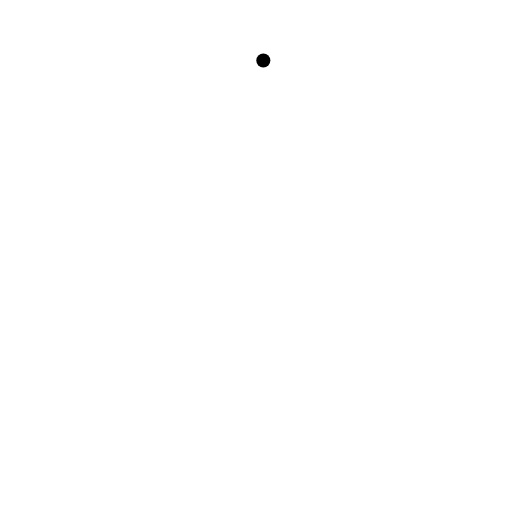
t = 0.00 s
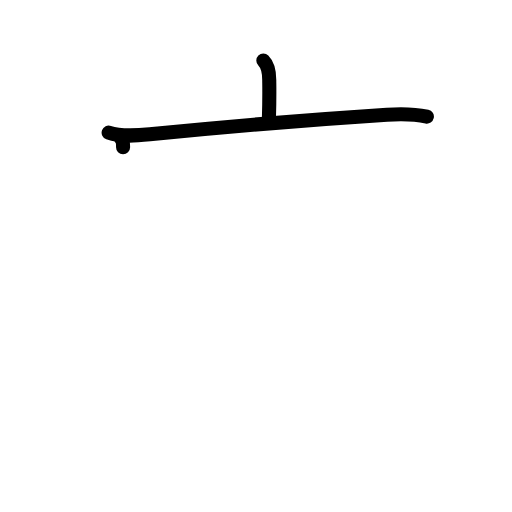
t = 2.20 s
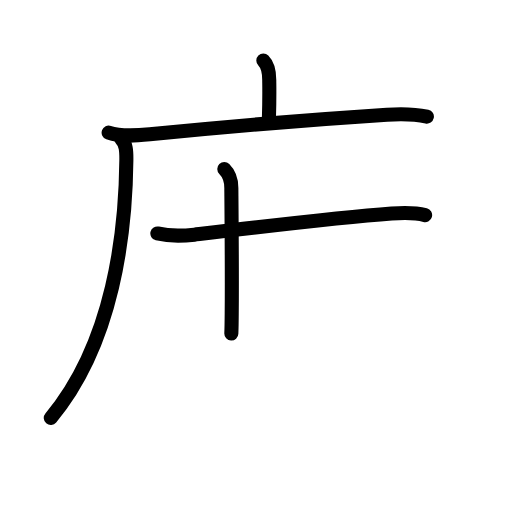
t = 4.40 s
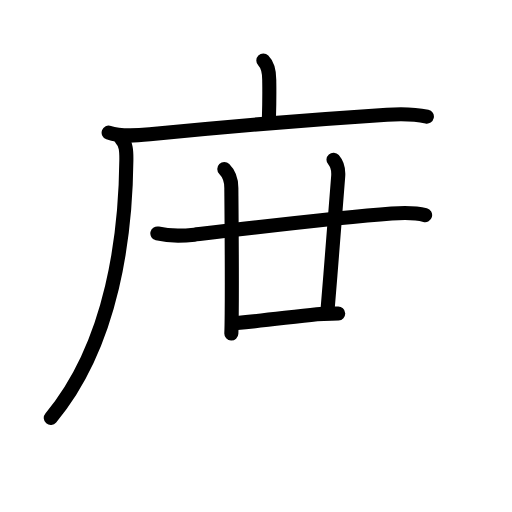
t = 6.60 s
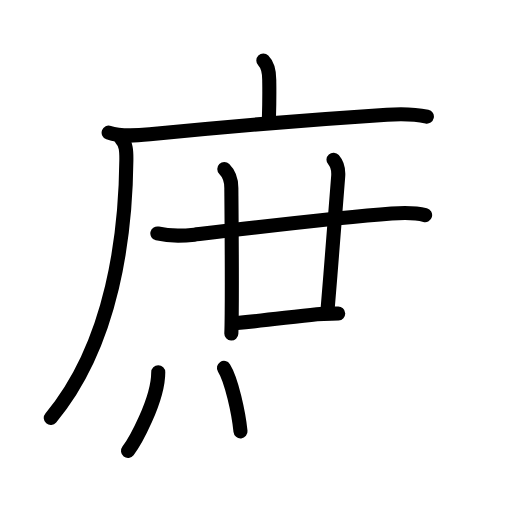
t = 8.80 s
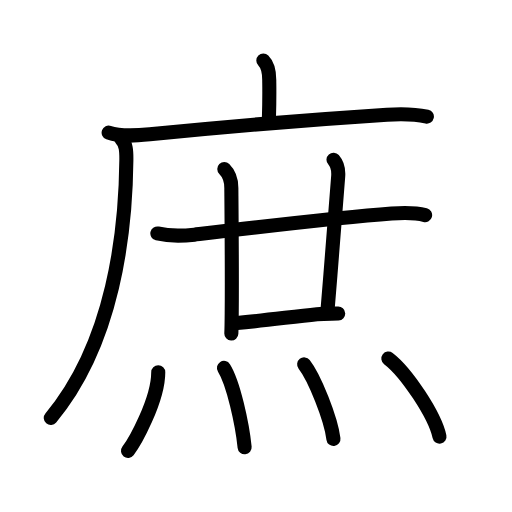
t = 11.00 s

The animated SVG that drew these frames (rendered in a browser with its animation timeline set to each time). Animation: 31 SMIL elements (animate=31); one cycle of 11.00 s.

<?xml version="1.0" encoding="UTF-8"?>
<!--
AniKanjiVG is licensed by CC-BY-SA Paul C. Sommerhoff (https://bitbucket.org/sommerhoff/anikanjivg).
AniKanjiVG uses KanjiVG which is licensed by CC-BY-SA Ulrich Apel (http://kanjivg.tagaini.net).
See also http://creativecommons.org/licenses/by-sa/3.0/
-->
<svg xmlns:kvg='http://kanjivg.tagaini.net' xmlns='http://www.w3.org/2000/svg' width='109' height='109' viewBox='0 0 109 109' style='fill:none;stroke:#000000;stroke-width:3;stroke-linecap:round;stroke-linejoin:round;' id="kvg:kanji_05eb6"><g id="kvg:05eb6" kvg:element="庶"><g id="kvg:05eb6-g1" kvg:element="广" kvg:position="tare" kvg:radical="general"><path id="kvg:05eb6-s1" kvg:type="㇑a" d="M56.06,12.88c1.03,1.03,1.26,2.37,1.26,4.15c0,0.79,0.08,3.4-0.07,8.21"><animate attributeName="d" begin="0.0s" dur="0.5s" from="M56.06,12.88C56.06,12.88,56.06,12.88,56.06,12.88" to="M56.06,12.88c1.03,1.03,1.26,2.37,1.26,4.15" />
<animate attributeName="d" begin="0.5s" dur="0.5s" from="M56.06,12.88c1.03,1.03,1.26,2.37,1.26,4.15c0,0,0,0,0,0,0" to="M56.06,12.88c1.03,1.03,1.26,2.37,1.26,4.15c0,0.79,0.08,3.4-0.07,8.21" />
</path>
<g id="kvg:05eb6-g2" kvg:element="厂"><path id="kvg:05eb6-s2" kvg:type="㇐" d="M23.13,28.23c2.67,0.95,5.99,0.64,8.76,0.36c14.86-1.5,31.74-2.96,50.49-4.17c2.88-0.19,5.68-0.2,8.5,0.41"><animate attributeName="d" begin="1.0s" dur="0.3333333333333333s" from="M23.13,28.23C23.13,28.23,23.13,28.23,23.13,28.23" to="M23.13,28.23c2.67,0.95,5.99,0.64,8.76,0.36" />
<animate attributeName="d" begin="1.3333333333333333s" dur="0.3333333333333333s" from="M23.13,28.23c2.67,0.95,5.99,0.64,8.76,0.36c0,0,0,0,0,0,0" to="M23.13,28.23c2.67,0.95,5.99,0.64,8.76,0.36c14.86-1.5,31.74-2.96,50.49-4.17" />
<animate attributeName="d" begin="1.6666666666666665s" dur="0.3333333333333333s" from="M23.13,28.23c2.67,0.95,5.99,0.64,8.76,0.36c14.86-1.5,31.74-2.96,50.49-4.17c0,0,0,0,0,0,0" to="M23.13,28.23c2.67,0.95,5.99,0.64,8.76,0.36c14.86-1.5,31.74-2.96,50.49-4.17c2.88-0.19,5.68-0.2,8.5,0.41" />
<animate attributeName="d" begin="0s" dur="1.0s" from="M-100,-100" to="M-100,-100" />
</path>
<path id="kvg:05eb6-s3" kvg:type="㇒" d="M25.74,29.5c1.13,1.13,1.18,2.6,1.16,4.62c-0.15,15.13-2.65,38.76-16.09,54.85"><animate attributeName="d" begin="2.0s" dur="0.5s" from="M25.74,29.5C25.74,29.5,25.74,29.5,25.74,29.5" to="M25.74,29.5c1.13,1.13,1.18,2.6,1.16,4.62" />
<animate attributeName="d" begin="2.5s" dur="0.5s" from="M25.74,29.5c1.13,1.13,1.18,2.6,1.16,4.62c0,0,0,0,0,0,0" to="M25.74,29.5c1.13,1.13,1.18,2.6,1.16,4.62c-0.15,15.13-2.65,38.76-16.09,54.85" />
<animate attributeName="d" begin="0s" dur="2.0s" from="M-100,-100" to="M-100,-100" />
</path>
</g>
</g>
<g id="kvg:05eb6-g3" kvg:element="廿"><g id="kvg:05eb6-g4" kvg:element="十"><path id="kvg:05eb6-s4" kvg:type="㇐" d="M33.5,49.7c2.88,0.68,5.59,0.52,7.89,0.25c12.18-1.45,30.36-3.63,41.98-4.5c2.45-0.18,4.73-0.3,7.13,0.34"><animate attributeName="d" begin="3.0s" dur="0.3333333333333333s" from="M33.5,49.7C33.5,49.7,33.5,49.7,33.5,49.7" to="M33.5,49.7c2.88,0.68,5.59,0.52,7.89,0.25" />
<animate attributeName="d" begin="3.3333333333333335s" dur="0.3333333333333333s" from="M33.5,49.7c2.88,0.68,5.59,0.52,7.89,0.25c0,0,0,0,0,0,0" to="M33.5,49.7c2.88,0.68,5.59,0.52,7.89,0.25c12.18-1.45,30.36-3.63,41.98-4.5" />
<animate attributeName="d" begin="3.6666666666666665s" dur="0.3333333333333333s" from="M33.5,49.7c2.88,0.68,5.59,0.52,7.89,0.25c12.18-1.45,30.36-3.63,41.98-4.5c0,0,0,0,0,0,0" to="M33.5,49.7c2.88,0.68,5.59,0.52,7.89,0.25c12.18-1.45,30.36-3.63,41.98-4.5c2.45-0.18,4.73-0.3,7.13,0.34" />
<animate attributeName="d" begin="0s" dur="3.0s" from="M-100,-100" to="M-100,-100" />
</path>
<path id="kvg:05eb6-s5" kvg:type="㇑" d="M47.75,36c0.94,0.94,1.5,2.5,1.5,4c0,0.87,0.17,17.43,0.08,26.75C49.32,68.53,49.29,70,49.25,71"><animate attributeName="d" begin="4.0s" dur="0.3333333333333333s" from="M47.75,36C47.75,36,47.75,36,47.75,36" to="M47.75,36c0.94,0.94,1.5,2.5,1.5,4" />
<animate attributeName="d" begin="4.333333333333333s" dur="0.3333333333333333s" from="M47.75,36c0.94,0.94,1.5,2.5,1.5,4c0,0,0,0,0,0,0" to="M47.75,36c0.94,0.94,1.5,2.5,1.5,4c0,0.87,0.17,17.43,0.08,26.75" />
<animate attributeName="d" begin="4.666666666666667s" dur="0.3333333333333333s" from="M47.75,36c0.94,0.94,1.5,2.5,1.5,4c0,0.87,0.17,17.43,0.08,26.75c0,0,0,0,0,0,0" to="M47.75,36c0.94,0.94,1.5,2.5,1.5,4c0,0.87,0.17,17.43,0.08,26.75C49.32,68.53,49.29,70,49.25,71" />
<animate attributeName="d" begin="0s" dur="4.0s" from="M-100,-100" to="M-100,-100" />
</path>
</g>
<path id="kvg:05eb6-s6" kvg:type="㇑a" d="M71,34c0.88,1,1.07,2.47,1,3.5c-0.75,10.38-1.5,19-2.25,28.25"><animate attributeName="d" begin="5.0s" dur="0.5s" from="M71,34C71,34,71,34,71,34" to="M71,34c0.88,1,1.07,2.47,1,3.5" />
<animate attributeName="d" begin="5.5s" dur="0.5s" from="M71,34c0.88,1,1.07,2.47,1,3.5c0,0,0,0,0,0,0" to="M71,34c0.88,1,1.07,2.47,1,3.5c-0.75,10.38-1.5,19-2.25,28.25" />
<animate attributeName="d" begin="0s" dur="5.0s" from="M-100,-100" to="M-100,-100" />
</path>
<path id="kvg:05eb6-s7" kvg:type="㇐b" d="M50.5,68.75c5.88-0.5,11.22-1.26,16.97-1.85c1.88-0.19,3.47-0.09,4.53-0.15"><animate attributeName="d" begin="6.0s" dur="0.5s" from="M50.5,68.75C50.5,68.75,50.5,68.75,50.5,68.75" to="M50.5,68.75c5.88-0.5,11.22-1.26,16.97-1.85" />
<animate attributeName="d" begin="6.5s" dur="0.5s" from="M50.5,68.75c5.88-0.5,11.22-1.26,16.97-1.85c0,0,0,0,0,0,0" to="M50.5,68.75c5.88-0.5,11.22-1.26,16.97-1.85c1.88-0.19,3.47-0.09,4.53-0.15" />
<animate attributeName="d" begin="0s" dur="6.0s" from="M-100,-100" to="M-100,-100" />
</path>
</g>
<g id="kvg:05eb6-g5" kvg:element="灬" kvg:variant="true" kvg:original="火"><path id="kvg:05eb6-s8" kvg:type="㇔" d="M33.69,79.25c0,6.06-5.1,15.02-6.44,16.75"><animate attributeName="d" begin="7.0s" dur="1.0s" from="M33.69,79.25C33.69,79.25,33.69,79.25,33.69,79.25" to="M33.69,79.25c0,6.06-5.1,15.02-6.44,16.75" />
<animate attributeName="d" begin="0s" dur="7.0s" from="M-100,-100" to="M-100,-100" />
</path>
<path id="kvg:05eb6-s9" kvg:type="㇔" d="M47.68,78.33c2,3.18,3.9,11.93,4.4,16.88"><animate attributeName="d" begin="8.0s" dur="1.0s" from="M47.68,78.33C47.68,78.33,47.68,78.33,47.68,78.33" to="M47.68,78.33c2,3.18,3.9,11.93,4.4,16.88" />
<animate attributeName="d" begin="0s" dur="8.0s" from="M-100,-100" to="M-100,-100" />
</path>
<path id="kvg:05eb6-s10" kvg:type="㇔" d="M64.75,77.58c2.2,2.8,5.69,11.52,6.24,15.88"><animate attributeName="d" begin="9.0s" dur="1.0s" from="M64.75,77.58C64.75,77.58,64.75,77.58,64.75,77.58" to="M64.75,77.58c2.2,2.8,5.69,11.52,6.24,15.88" />
<animate attributeName="d" begin="0s" dur="9.0s" from="M-100,-100" to="M-100,-100" />
</path>
<path id="kvg:05eb6-s11" kvg:type="㇔" d="M82.68,76.33c3.84,2.93,9.92,12.07,10.88,16.63"><animate attributeName="d" begin="10.0s" dur="1.0s" from="M82.68,76.33C82.68,76.33,82.68,76.33,82.68,76.33" to="M82.68,76.33c3.84,2.93,9.92,12.07,10.88,16.63" />
<animate attributeName="d" begin="0s" dur="10.0s" from="M-100,-100" to="M-100,-100" />
</path>
</g>
</g>
</svg>
